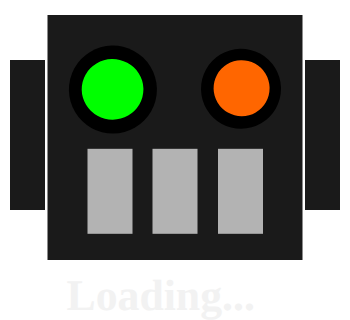
t = 0.00 s
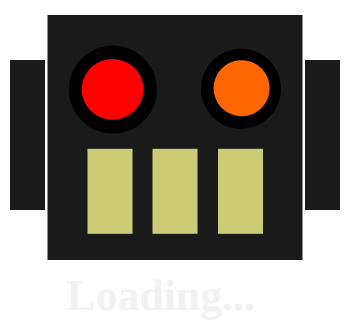
t = 0.50 s
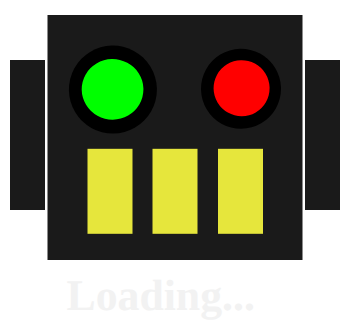
t = 1.00 s
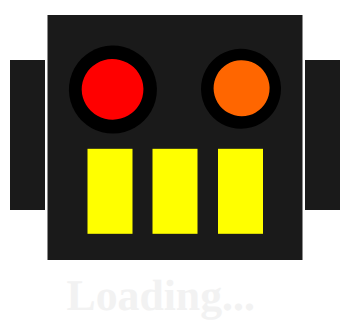
t = 1.50 s
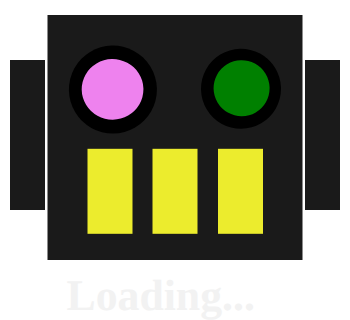
t = 1.88 s
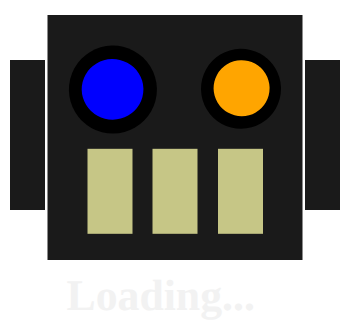
t = 2.63 s

The animated SVG that drew these frames (rendered in a browser with its animation timeline set to each time). Animation: 5 SMIL elements (animate=5); one cycle of 3.00 s, repeats indefinitely.

<?xml version="1.0" encoding="UTF-8" standalone="no"?>
<!-- Created by Domingo Esteban (http://www.domingoesteban.com/) -->

<svg
   xmlns:dc="http://purl.org/dc/elements/1.1/"
   xmlns:cc="http://creativecommons.org/ns#"
   xmlns:rdf="http://www.w3.org/1999/02/22-rdf-syntax-ns#"
   xmlns:svg="http://www.w3.org/2000/svg"
   xmlns="http://www.w3.org/2000/svg"
   xmlns:sodipodi="http://sodipodi.sourceforge.net/DTD/sodipodi-0.dtd"
   xmlns:inkscape="http://www.inkscape.org/namespaces/inkscape"
   version="1.1"
   width="350"
   height="320"
   id="svg2"
   inkscape:version="0.91 r13725"
   sodipodi:docname="robotHeadAnimatedLoading.svg">
  <sodipodi:namedview
     pagecolor="#ffffff"
     bordercolor="#666666"
     borderopacity="1"
     objecttolerance="10"
     gridtolerance="10"
     guidetolerance="10"
     inkscape:pageopacity="0"
     inkscape:pageshadow="2"
     inkscape:window-width="1366"
     inkscape:window-height="709"
     id="namedview18"
     showgrid="false"
     inkscape:zoom="0.89056604"
     inkscape:cx="175"
     inkscape:cy="132.5"
     inkscape:window-x="0"
     inkscape:window-y="27"
     inkscape:window-maximized="1"
     inkscape:current-layer="svg2" />
  <defs
     id="defs4" />
  <metadata
     id="metadata7">
    <rdf:RDF>
      <cc:Work
         rdf:about="">
        <dc:format>image/svg+xml</dc:format>
        <dc:type
           rdf:resource="http://purl.org/dc/dcmitype/StillImage" />
        <dc:title></dc:title>
      </cc:Work>
    </rdf:RDF>
  </metadata>
  <g
     transform="translate(-197.5,-24.362183)"
     id="layer1"
     style="display:inline">
    <rect
       width="255"
       height="245"
       x="245"
       y="39.362183"
       id="rect3076"
       style="fill:#1a1a1a" />
  </g>
  <g
     transform="translate(-197.5,-24.362183)"
     id="g3139"
     style="display:inline">
    <path
       d="m 402.85714,219.50504 a 60.714287,55.714287 0 1 1 -0.0316,-1.7975"
       transform="matrix(0.72470588,0,0,0.78974358,62.45083,-59.412512)"
       id="path3141"
       style="fill:#000000"
       inkscape:connector-curvature="0" />
    <path
       d="m 531.42857,228.07646 a 46.42857,50 0 1 1 -0.0242,-1.61313"
       transform="matrix(0.86153848,0,0,0.8,20.671891,-69.320987)"
       id="path3143"
       style="fill:#000000"
       inkscape:connector-curvature="0" />
    <path
       d="m 367.14287,220.21933 a 38.57143,37.857143 0 1 1 -0.0201,-1.22137"
       transform="matrix(0.8,0,0,0.8,47.203772,-62.463844)"
       id="path3147"
       inkscape:connector-curvature="0"
       style="fill:#00ff00">
      <animate
         attributeName="fill"
         begin="0s"
         dur="1s"
         values="#00ff00; orange; yellow; green; red; blue; indigo; violet; #00ff00"
         repeatCount="indefinite" />
    </path>
    <path
       d="m 507.14285,222.36218 a 32.857143,34.285713 0 1 1 -0.0171,-1.10615"
       transform="matrix(0.85217392,0,0,0.81666672,34.915807,-69.027037)"
       id="path3145"
       inkscape:connector-curvature="0"
       style="fill:#ff6600">
      <animate
         attributeName="fill"
         begin="0.5s"
         dur="1s"
         values="#ff6600; orange; yellow; green; red; blue; indigo; violet; #ff6600"
         repeatCount="indefinite" />
    </path>
    <rect
       width="45"
       height="84.99958"
       x="285"
       y="173.16919"
       id="rect3149"
       style="fill:#b3b3b3">
      <animate
         attributeName="fill"
         begin="0s"
         dur="3s"
         values="#b3b3b3; yellow; #b3b3b3"
         repeatCount="indefinite" />
    </rect>
    <rect
       width="45"
       height="84.99958"
       x="350"
       y="173.1696"
       id="rect3151"
       style="fill:#b3b3b3">
      <animate
         attributeName="fill"
         begin="0s"
         dur="3s"
         values="#b3b3b3; yellow; #b3b3b3"
         repeatCount="indefinite" />
    </rect>
    <rect
       width="45"
       height="84.99958"
       x="415.5"
       y="173.16919"
       id="rect3153"
       style="fill:#b3b3b3">
      <animate
         attributeName="fill"
         begin="0s"
         dur="3s"
         values="#b3b3b3; yellow; #b3b3b3"
         repeatCount="indefinite" />
    </rect>
  </g>
  <g
     transform="translate(-197.5,-24.362183)"
     id="layer4">
    <rect
       width="35"
       height="150"
       x="207.5"
       y="84.362183"
       id="rect3144"
       style="fill:#1a1a1a" />
    <rect
       width="35"
       height="150"
       x="502.5"
       y="84.362183"
       id="rect3144-8"
       style="fill:#1a1a1a" />
  </g>
  <text
     xml:space="preserve"
     style="font-style:normal;font-variant:normal;font-weight:bold;font-stretch:normal;font-size:43.75px;line-height:125%;font-family:STIXSizeTwoSym;-inkscape-font-specification:'STIXSizeTwoSym, Bold';text-align:start;letter-spacing:0px;word-spacing:0px;writing-mode:lr-tb;text-anchor:start;fill:#f2f2f2;fill-opacity:1;stroke:none;stroke-width:1px;stroke-linecap:butt;stroke-linejoin:miter;stroke-opacity:1"
     x="66.461861"
     y="309.68219"
     id="text3346"
     sodipodi:linespacing="125%"><tspan
       sodipodi:role="line"
       id="tspan3348"
       x="66.461861"
       y="309.68219">Loading...</tspan></text>
</svg>
